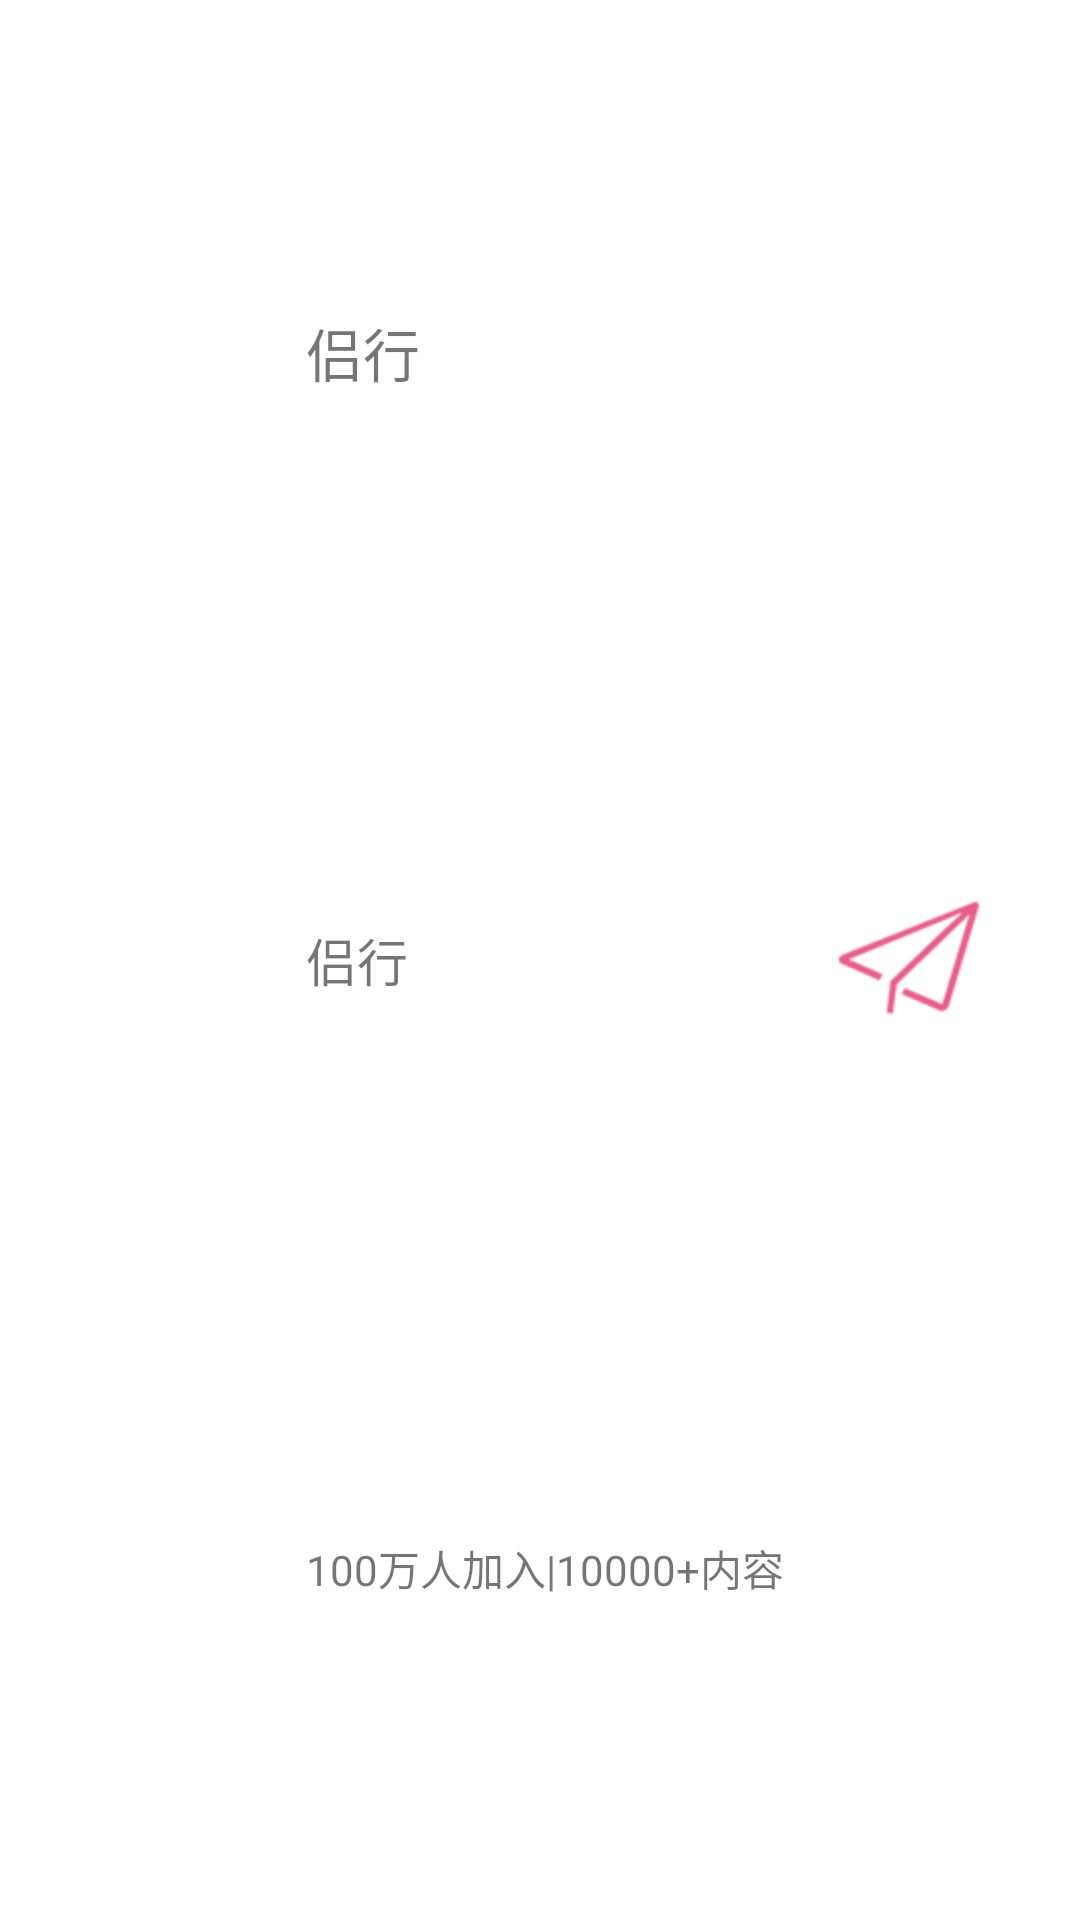

Here is an Android app screen rendered from its layout file. Give the layout XML and the strings, colors and styles it references.
<!-- AndroidManifest.xml: application theme AppTheme -->
<!-- res/layout/quan_quan_inflate.xml -->
<?xml version="1.0" encoding="utf-8"?>
<LinearLayout xmlns:android="http://schemas.android.com/apk/res/android"
    android:layout_width="match_parent"
    android:layout_height="wrap_content"
    android:orientation="horizontal"
    android:padding="@dimen/common_margin"
    android:background="@android:color/white">

    
    <ImageView
        android:id="@+id/quan_quan_pic"
        android:layout_width="0dp"
        android:layout_weight="1"
        android:layout_height="@dimen/small_tiezi_height"
        android:background="@mipmap/ic_launcher"/>

    <LinearLayout
        android:layout_width="0dp"
        android:layout_weight="2"
        android:layout_height="match_parent"
        android:orientation="vertical"
        android:paddingLeft="4dp">

        
        <TextView
            android:layout_width="match_parent"
            android:layout_height="0dp"
            android:layout_weight="1"
            android:text="侣行"
            android:textSize="@dimen/small_normal_text"
            android:maxLines="2"
            android:ellipsize="end"
            android:gravity="center_vertical"/>

        
        <TextView
            android:layout_width="match_parent"
            android:layout_height="0dp"
            android:layout_weight="1"
            android:text="侣行"
            android:textSize="@dimen/small_text_size"
            android:maxLines="2"
            android:ellipsize="end"
            android:gravity="center_vertical"/>

        
        <TextView
            android:layout_width="match_parent"
            android:layout_height="0dp"
            android:layout_weight="1"
            android:text="100万人加入|10000+内容"
            android:gravity="center_vertical"
            android:maxLines="2"
            android:ellipsize="end"/>
    </LinearLayout>

    <LinearLayout
        android:layout_width="0dp"
        android:layout_height="match_parent"
        android:layout_weight="1"
        android:gravity="center">

        <ImageView
            android:id="@+id/quan_quan_guanzhu"
            android:layout_width="wrap_content"
            android:layout_height="wrap_content"
            android:background="@drawable/road_a"
            android:duplicateParentState="true"/>
    </LinearLayout>
</LinearLayout>
<!-- resources referenced by this layout -->
<resources>
  <dimen name="common_margin">16dp</dimen>
  <dimen name="small_normal_text">19sp</dimen>
  <dimen name="small_text_size">17sp</dimen>
  <dimen name="small_tiezi_height">110dp</dimen>
  <!-- drawable road_a: png bitmap (drawable-hdpi, 3045 bytes) -->
  <style name="AppTheme" parent="Theme.AppCompat.Light.NoActionBar">
          
          <item name="colorPrimary">@color/colorPrimary</item>
          <item name="colorPrimaryDark">@color/colorPrimaryDark</item>
          <item name="colorAccent">@color/colorAccent</item>
      </style>
  <color name="colorPrimary">#3F51B5</color>
  <color name="colorPrimaryDark">#303F9F</color>
  <color name="colorAccent">#FF4081</color>
</resources>
